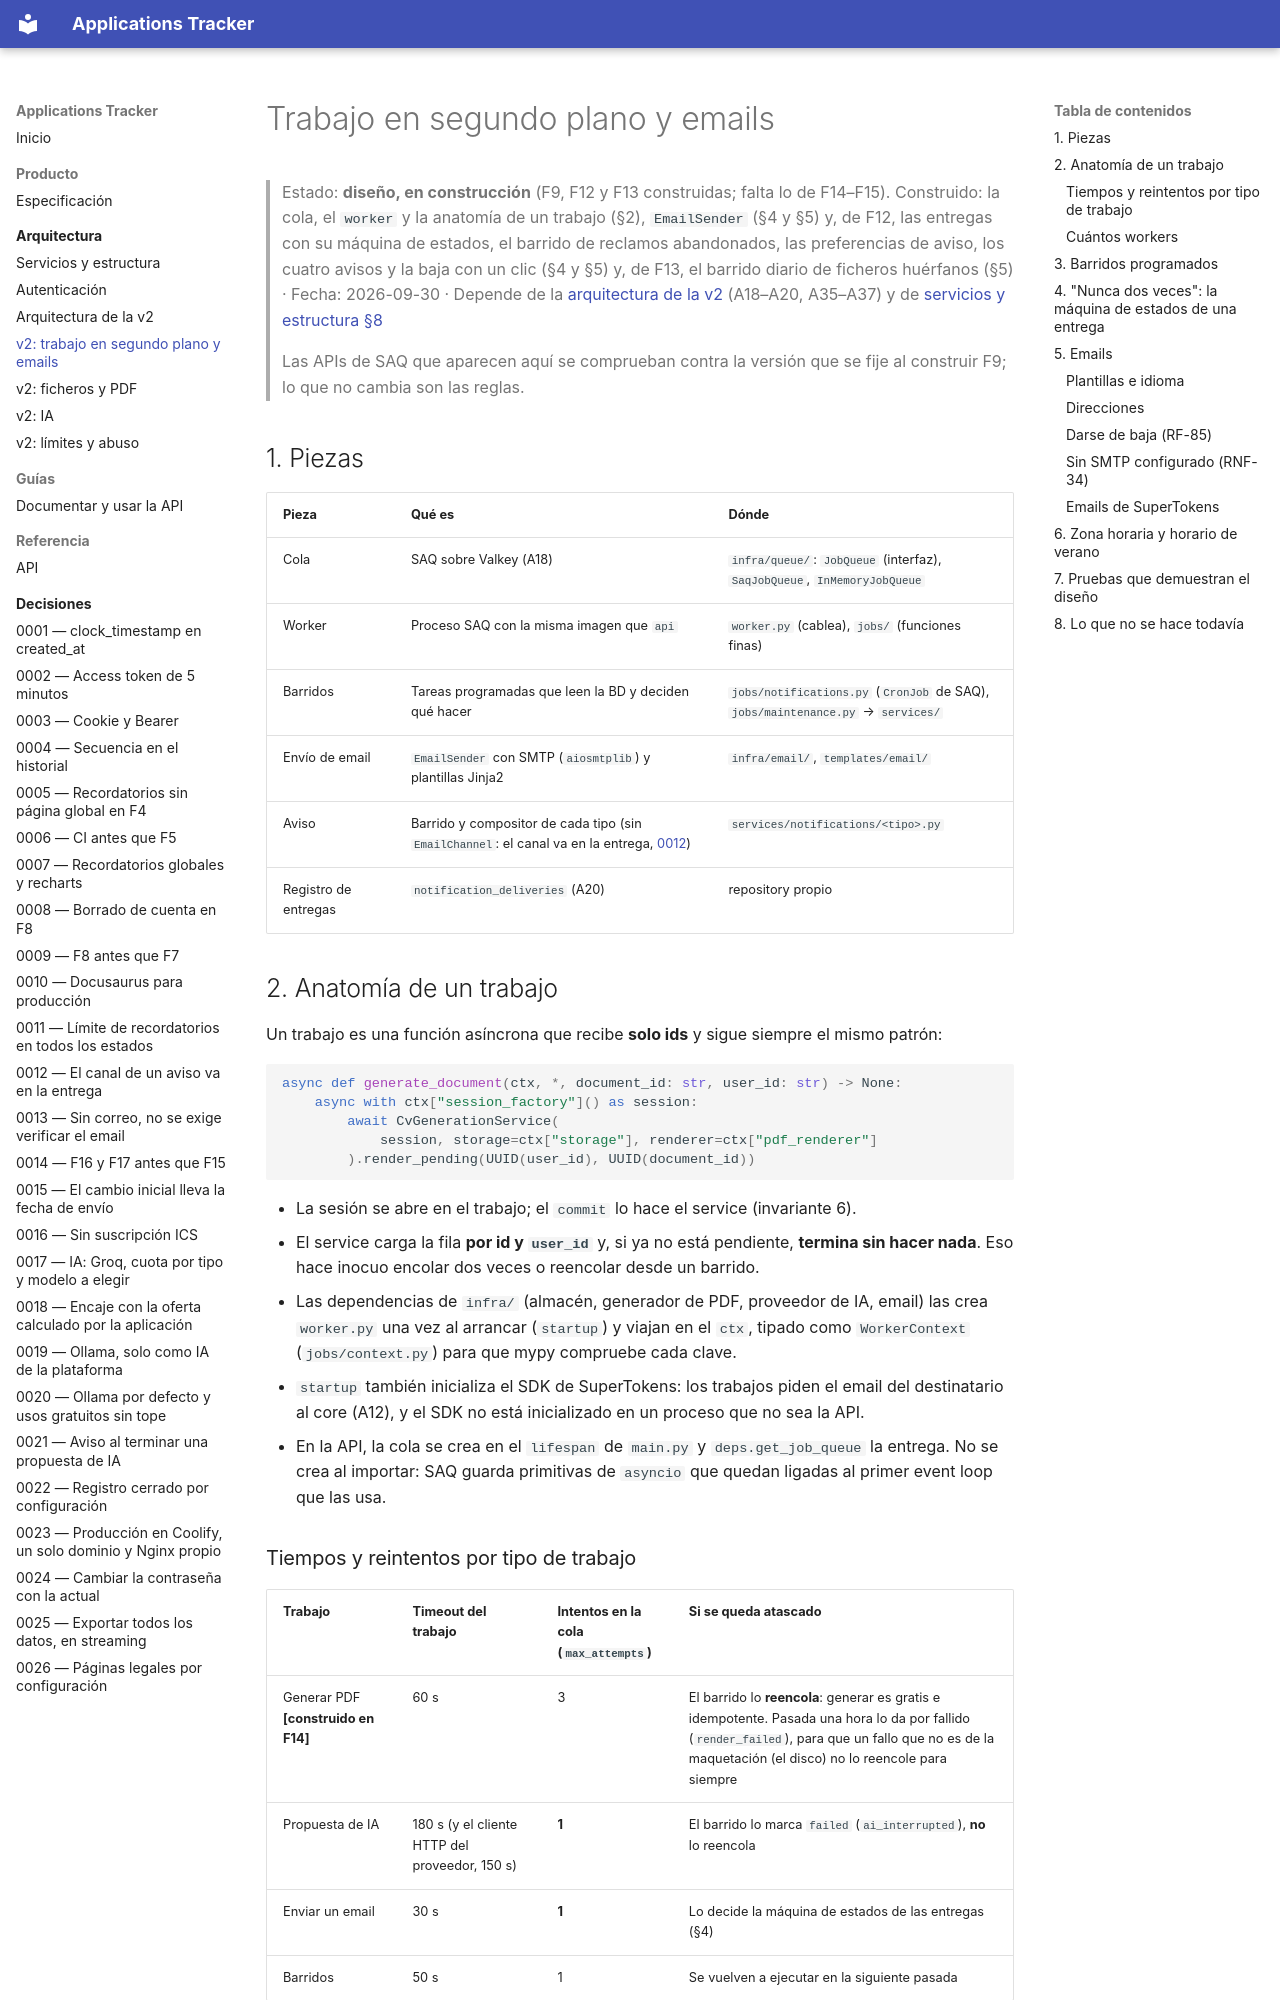

repository: iMiguel10/applications-tracker · page: arquitectura/segundo-plano/index.html · generator: mkdocs

# Trabajo en segundo plano y emails

> Estado: **diseño, en construcción** (F9, F12 y F13 construidas; falta lo de F14–F15). Construido: la cola, el `worker` y la anatomía de un trabajo (§2), `EmailSender` (§4 y §5) y, de F12, las entregas con su máquina de estados, el barrido de reclamos abandonados, las preferencias de aviso, los cuatro avisos y la baja con un clic (§4 y §5) y, de F13, el barrido diario de ficheros huérfanos (§5) · Fecha: 2026-09-30 · Depende de la [arquitectura de la v2](v2.md) (A18–A20, A35–A37) y de [servicios y estructura §8](servicios-y-estructura.md#8-ampliacion-de-la-v2)
>
> Las APIs de SAQ que aparecen aquí se comprueban contra la versión que se fije al construir F9; lo que no cambia son las reglas.

## 1. Piezas

| Pieza | Qué es | Dónde |
|---|---|---|
| Cola | SAQ sobre Valkey (A18) | `infra/queue/`: `JobQueue` (interfaz), `SaqJobQueue`, `InMemoryJobQueue` |
| Worker | Proceso SAQ con la misma imagen que `api` | `worker.py` (cablea), `jobs/` (funciones finas) |
| Barridos | Tareas programadas que leen la BD y deciden qué hacer | `jobs/notifications.py` (`CronJob` de SAQ), `jobs/maintenance.py` → `services/` |
| Envío de email | `EmailSender` con SMTP (`aiosmtplib`) y plantillas Jinja2 | `infra/email/`, `templates/email/` |
| Aviso | Barrido y compositor de cada tipo (sin `EmailChannel`: el canal va en la entrega, [0012](../decisiones/0012-el-canal-de-aviso-va-en-la-entrega.md)) | `services/notifications/<tipo>.py` |
| Registro de entregas | `notification_deliveries` (A20) | repository propio |

## 2. Anatomía de un trabajo

Un trabajo es una función asíncrona que recibe **solo ids** y sigue siempre el mismo patrón:

```python
async def generate_document(ctx, *, document_id: str, user_id: str) -> None:
    async with ctx["session_factory"]() as session:
        await CvGenerationService(
            session, storage=ctx["storage"], renderer=ctx["pdf_renderer"]
        ).render_pending(UUID(user_id), UUID(document_id))
```

- La sesión se abre en el trabajo; el `commit` lo hace el service (invariante 6).
- El service carga la fila **por id y `user_id`** y, si ya no está pendiente, **termina sin hacer nada**. Eso hace inocuo encolar dos veces o reencolar desde un barrido.
- Las dependencias de `infra/` (almacén, generador de PDF, proveedor de IA, email) las crea `worker.py` una vez al arrancar (`startup`) y viajan en el `ctx`, tipado como `WorkerContext` (`jobs/context.py`) para que mypy compruebe cada clave.
- `startup` también inicializa el SDK de SuperTokens: los trabajos piden el email del destinatario al core (A12), y el SDK no está inicializado en un proceso que no sea la API.
- En la API, la cola se crea en el `lifespan` de `main.py` y `deps.get_job_queue` la entrega. No se crea al importar: SAQ guarda primitivas de `asyncio` que quedan ligadas al primer event loop que las usa.
